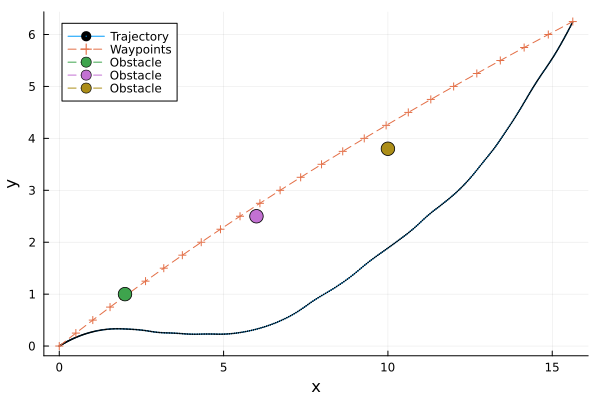

Data behind this chart, as committed beside it:
t, x, y, omega, v
1, 0.0, 0.0, 0.0, 0.3712, 0.709, 
2, 0.025, 0.01634, 0.006328, 0.3678, 0.6927, 
3, 0.05, 0.03232, 0.01246, 0.3645, 0.6764, 
4, 0.075, 0.04794, 0.01839, 0.3612, 0.6601, 
5, 0.1, 0.0632, 0.02412, 0.358, 0.6438, 
6, 0.125, 0.07809, 0.02967, 0.3549, 0.6275, 
7, 0.15, 0.09262, 0.03502, 0.3518, 0.6112, 
8, 0.175, 0.1068, 0.0402, 0.3489, 0.5949, 
9, 0.2, 0.1206, 0.04519, 0.346, 0.5786, 
10, 0.225, 0.134, 0.05001, 0.3432, 0.5624, 
11, 0.25, 0.147, 0.05466, 0.3405, 0.5461, 
12, 0.275, 0.1602, 0.05929, 0.3376, 0.5688, 
13, 0.3, 0.1739, 0.06408, 0.3345, 0.5916, 
14, 0.325, 0.1881, 0.069, 0.3314, 0.6144, 
15, 0.35, 0.2029, 0.07407, 0.3281, 0.6371, 
16, 0.375, 0.2183, 0.07927, 0.3247, 0.6599, 
17, 0.4, 0.2342, 0.08459, 0.3212, 0.6827, 
18, 0.425, 0.2507, 0.09004, 0.3175, 0.7054, 
19, 0.45, 0.2677, 0.0956, 0.3138, 0.7282, 
20, 0.475, 0.2853, 0.1013, 0.3099, 0.751, 
21, 0.5, 0.3035, 0.107, 0.3059, 0.7737, 
22, 0.525, 0.3221, 0.1129, 0.3019, 0.7912, 
23, 0.55, 0.3412, 0.1188, 0.2979, 0.8087, 
24, 0.575, 0.3608, 0.1248, 0.2938, 0.8261, 
25, 0.6, 0.3808, 0.1308, 0.2896, 0.8436, 
26, 0.625, 0.4012, 0.1368, 0.2854, 0.861, 
27, 0.65, 0.4221, 0.1429, 0.281, 0.8785, 
28, 0.675, 0.4434, 0.149, 0.2766, 0.896, 
29, 0.7, 0.4652, 0.1551, 0.272, 0.9134, 
30, 0.725, 0.4874, 0.1613, 0.2674, 0.9309, 
31, 0.75, 0.5101, 0.1674, 0.2627, 0.9483, 
32, 0.775, 0.5332, 0.1736, 0.2577, 0.9689, 
33, 0.8, 0.5569, 0.1798, 0.2525, 0.9895, 
34, 0.825, 0.5811, 0.1859, 0.2473, 1.01, 
35, 0.85, 0.6059, 0.1921, 0.2419, 1.031, 
36, 0.875, 0.6312, 0.1983, 0.2365, 1.051, 
37, 0.9, 0.657, 0.2044, 0.2309, 1.072, 
38, 0.925, 0.6833, 0.2105, 0.2252, 1.092, 
39, 0.95, 0.7102, 0.2166, 0.2195, 1.113, 
40, 0.975, 0.7376, 0.2227, 0.2136, 1.133, 
41, 1.0, 0.7656, 0.2286, 0.2076, 1.154, 
42, 1.025, 0.7941, 0.2345, 0.2016, 1.175, 
43, 1.05, 0.8232, 0.2404, 0.1955, 1.196, 
44, 1.075, 0.8528, 0.2462, 0.1893, 1.218, 
45, 1.1, 0.883, 0.2518, 0.183, 1.239, 
46, 1.125, 0.9137, 0.2574, 0.1765, 1.26, 
47, 1.15, 0.945, 0.2629, 0.17, 1.281, 
48, 1.175, 0.9768, 0.2683, 0.1633, 1.302, 
49, 1.2, 1.009, 0.2735, 0.1566, 1.323, 
50, 1.225, 1.042, 0.2786, 0.1497, 1.344, 
51, 1.25, 1.076, 0.2835, 0.1427, 1.366, 
52, 1.275, 1.11, 0.2883, 0.1356, 1.389, 
53, 1.3, 1.144, 0.2929, 0.1284, 1.411, 
54, 1.325, 1.18, 0.2973, 0.121, 1.434, 
55, 1.35, 1.216, 0.3015, 0.1136, 1.457, 
56, 1.375, 1.252, 0.3056, 0.106, 1.48, 
57, 1.4, 1.289, 0.3094, 0.09829, 1.503, 
58, 1.425, 1.327, 0.3129, 0.09048, 1.526, 
59, 1.45, 1.365, 0.3163, 0.08254, 1.549, 
60, 1.475, 1.404, 0.3193, 0.07448, 1.572, 
... 341 more rows
